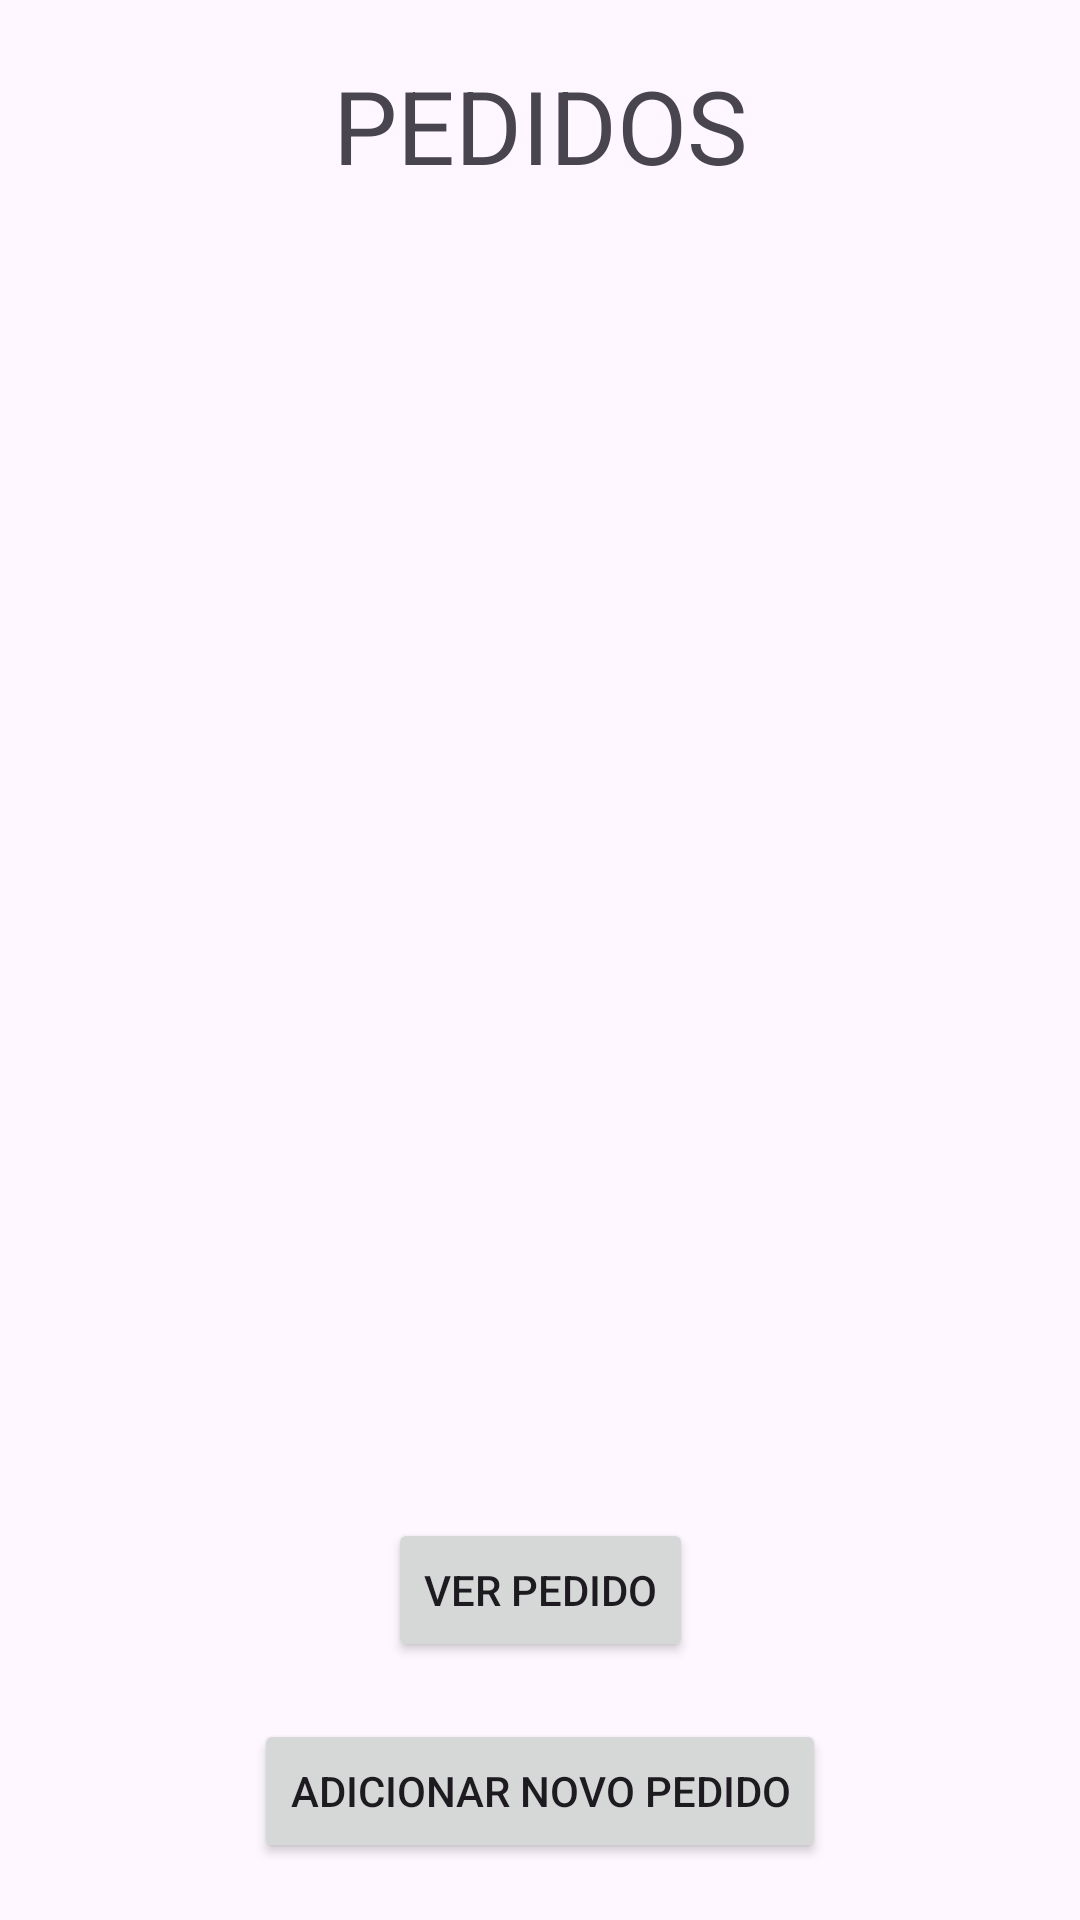

The Android layout XML behind this screen, and the referenced resources:
<!-- AndroidManifest.xml: application theme Theme.TrabfinalTayna -->
<!-- res/layout/activity_main7.xml -->
<?xml version="1.0" encoding="utf-8"?>
<androidx.constraintlayout.widget.ConstraintLayout xmlns:android="http://schemas.android.com/apk/res/android"
    xmlns:app="http://schemas.android.com/apk/res-auto"
    xmlns:tools="http://schemas.android.com/tools"
    android:id="@+id/main"
    android:layout_width="match_parent"
    android:layout_height="match_parent"
    tools:context=".MainActivity">

    <TextView
        android:id="@+id/textView3"
        android:layout_width="wrap_content"
        android:layout_height="wrap_content"
        android:text="PEDIDOS"
        android:textSize="34sp"
        app:layout_constraintBottom_toTopOf="@+id/listView3"
        app:layout_constraintEnd_toEndOf="parent"
        app:layout_constraintHorizontal_bias="0.5"
        app:layout_constraintStart_toStartOf="parent"
        app:layout_constraintTop_toTopOf="parent"
        app:layout_constraintVertical_bias="0.5" />

    <ListView
        android:id="@+id/listView3"
        android:layout_width="322dp"
        android:layout_height="404dp"
        app:layout_constraintBottom_toTopOf="@+id/bt_ped"
        app:layout_constraintEnd_toEndOf="parent"
        app:layout_constraintHorizontal_bias="0.5"
        app:layout_constraintStart_toStartOf="parent"
        app:layout_constraintTop_toBottomOf="@+id/textView3"
        app:layout_constraintVertical_bias="0.5" />

    <Button
        android:id="@+id/bt_ped"
        android:layout_width="wrap_content"
        android:layout_height="wrap_content"
        android:text="Ver pedido"
        app:layout_constraintBottom_toTopOf="@+id/bt_addpedido"
        app:layout_constraintEnd_toEndOf="parent"
        app:layout_constraintHorizontal_bias="0.5"
        app:layout_constraintStart_toStartOf="parent"
        app:layout_constraintTop_toBottomOf="@+id/listView3"
        app:layout_constraintVertical_bias="0.5" />

    <Button
        android:id="@+id/bt_addpedido"
        android:layout_width="wrap_content"
        android:layout_height="wrap_content"
        android:text="Adicionar novo pedido"
        app:layout_constraintBottom_toBottomOf="parent"
        app:layout_constraintEnd_toEndOf="parent"
        app:layout_constraintHorizontal_bias="0.5"
        app:layout_constraintStart_toStartOf="parent"
        app:layout_constraintTop_toBottomOf="@+id/bt_ped"
        app:layout_constraintVertical_bias="0.5" />
</androidx.constraintlayout.widget.ConstraintLayout>
<!-- resources referenced by this layout -->
<resources>
  <style name="Theme.TrabfinalTayna" parent="Base.Theme.TrabfinalTayna" />
  <style name="Base.Theme.TrabfinalTayna" parent="Theme.Material3.DayNight.NoActionBar">
          
          
      </style>
</resources>
